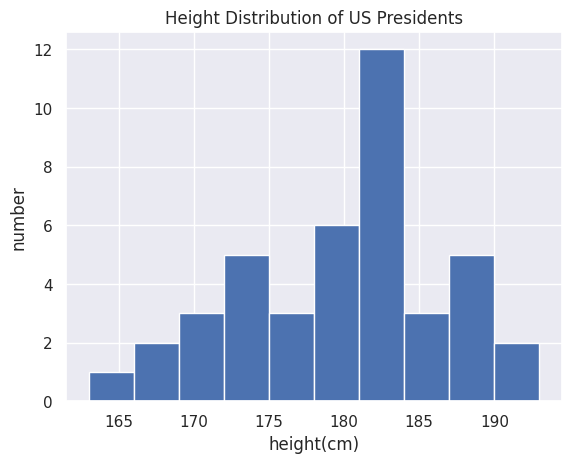

Write Python code to recreate this figure.
import matplotlib.pyplot as plt
import seaborn; seaborn.set()

import numpy as np
L = np.random.random(100)
print(sum(L))
print(np.sum(L))

M = np.random.random((3, 4))
print(M)
print(M.sum())
print(M.min(axis=0))
print(M.max(axis=1))

heights = np.array([189, 170, 189, 163, 183, 171, 185, 168, 173, 183, 173, 173, 175, 178, 183,
                    193, 178, 173, 174, 183, 183, 168, 170, 178, 182, 180, 183, 178, 182, 188,
                    175, 179, 183, 193, 182, 183, 177, 185, 188, 188, 182, 185])
#print(len(list(heights)))
print('Mean height: ', heights.mean())
print('Standard deviation: ', heights.std())
print('Minimum height: ', heights.min())
print('Maximum height: ', heights.max())

print('25th percentile: ', np.percentile(heights, 25))
print('Median: ', np.median(heights))
print('75th percentile: ', np.percentile(heights, 75))

plt.hist(heights)
plt.title('Height Distribution of US Presidents')
plt.xlabel('height(cm)')
plt.ylabel('number')
plt.show()